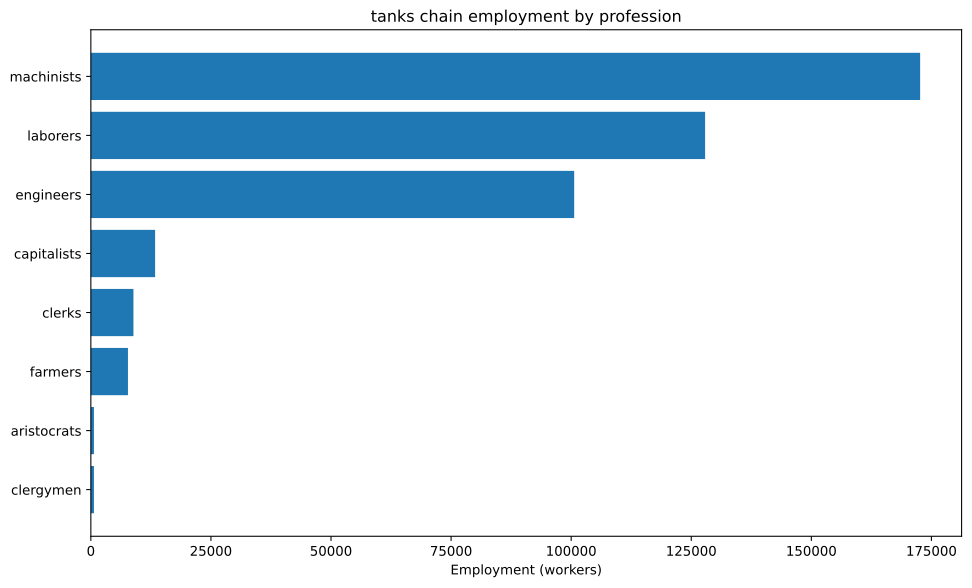

The table this chart was drawn from, first rows:
config, building, profession, employment
building_tooling_workshops+pm_steel+pm_a…, building_tooling_workshops, capitalists, 485.1
building_tooling_workshops+pm_steel+pm_a…, building_tooling_workshops, engineers, 2425
building_tooling_workshops+pm_steel+pm_a…, building_tooling_workshops, laborers, 2425
building_tooling_workshops+pm_steel+pm_a…, building_tooling_workshops, machinists, 2425
building_tooling_workshops+pm_rubber_gri…, building_tooling_workshops, capitalists, 56.48
building_tooling_workshops+pm_rubber_gri…, building_tooling_workshops, engineers, 282.4
building_tooling_workshops+pm_rubber_gri…, building_tooling_workshops, machinists, 564.8
building_paper_mills+pm_bleached_paper+p…, building_paper_mills, capitalists, 35.78
building_paper_mills+pm_bleached_paper+p…, building_paper_mills, engineers, 178.9
building_paper_mills+pm_bleached_paper+p…, building_paper_mills, laborers, 357.8
building_paper_mills+pm_bleached_paper+p…, building_paper_mills, machinists, 357.8
building_chemical_plants+pm_improved_fer…, building_chemical_plants, capitalists, 43.55
building_chemical_plants+pm_improved_fer…, building_chemical_plants, engineers, 435.5
building_chemical_plants+pm_improved_fer…, building_chemical_plants, laborers, 871.1
building_chemical_plants+pm_improved_fer…, building_chemical_plants, machinists, 653.3
building_explosives_factory+pm_brine_ele…, building_explosives_factory, capitalists, 119.3
building_explosives_factory+pm_brine_ele…, building_explosives_factory, engineers, 1789
building_explosives_factory+pm_brine_ele…, building_explosives_factory, laborers, 1193
building_explosives_factory+pm_brine_ele…, building_explosives_factory, machinists, 1431
building_synthetics_plants+pm_dye_produc…, building_synthetics_plants, capitalists, 4.473
building_synthetics_plants+pm_dye_produc…, building_synthetics_plants, engineers, 89.45
building_synthetics_plants+pm_dye_produc…, building_synthetics_plants, laborers, 44.73
building_synthetics_plants+pm_dye_produc…, building_synthetics_plants, machinists, 67.09
building_steel_mills+pm_open_hearth_proc…, building_steel_mills, capitalists, 1022
building_steel_mills+pm_open_hearth_proc…, building_steel_mills, engineers, 7663
building_steel_mills+pm_open_hearth_proc…, building_steel_mills, laborers, 5109
building_steel_mills+pm_open_hearth_proc…, building_steel_mills, machinists, 12772
building_motor_industry+pm_electric_engi…, building_motor_industry, capitalists, 1129
building_motor_industry+pm_electric_engi…, building_motor_industry, engineers, 11292
building_motor_industry+pm_electric_engi…, building_motor_industry, laborers, 11292
building_motor_industry+pm_electric_engi…, building_motor_industry, machinists, 11292
building_war_machine_industry+pm_aeropla…, building_war_machine_industry, capitalists, 3125
building_war_machine_industry+pm_aeropla…, building_war_machine_industry, engineers, 46875
building_war_machine_industry+pm_aeropla…, building_war_machine_industry, laborers, 46875
building_war_machine_industry+pm_aeropla…, building_war_machine_industry, machinists, 62500
building_coal_mine+pm_diesel_pump_buildi…, building_coal_mine, capitalists, 687.5
building_coal_mine+pm_diesel_pump_buildi…, building_coal_mine, engineers, 5156
building_coal_mine+pm_diesel_pump_buildi…, building_coal_mine, machinists, 10312
building_iron_mine+pm_diesel_pump_buildi…, building_iron_mine, capitalists, 1036
building_iron_mine+pm_diesel_pump_buildi…, building_iron_mine, engineers, 7772
building_iron_mine+pm_diesel_pump_buildi…, building_iron_mine, machinists, 15544
building_sulfur_mine+pm_diesel_pump_buil…, building_sulfur_mine, capitalists, 65.25
building_sulfur_mine+pm_diesel_pump_buil…, building_sulfur_mine, engineers, 489.3
building_sulfur_mine+pm_diesel_pump_buil…, building_sulfur_mine, machinists, 978.7
building_cotton_plantation+automatic_irr…, building_cotton_plantation, aristocrats, 625.0
building_cotton_plantation+automatic_irr…, building_cotton_plantation, clergymen, 625.0
building_cotton_plantation+automatic_irr…, building_cotton_plantation, farmers, 7500
building_cotton_plantation+automatic_irr…, building_cotton_plantation, laborers, 12500
building_cotton_plantation+automatic_irr…, building_cotton_plantation, machinists, 3125
building_power_plant+pm_coal-fired_plant…, building_power_plant, capitalists, 1152
building_power_plant+pm_coal-fired_plant…, building_power_plant, engineers, 6449
building_power_plant+pm_coal-fired_plant…, building_power_plant, laborers, 9213
building_power_plant+pm_coal-fired_plant…, building_power_plant, machinists, 6910
building_logging_camp+pm_saw_mills+pm_in…, building_logging_camp, capitalists, 1562
building_logging_camp+pm_saw_mills+pm_in…, building_logging_camp, laborers, 23438
building_logging_camp+pm_saw_mills+pm_in…, building_logging_camp, machinists, 7812
building_rubber_plantation+automatic_irr…, building_rubber_plantation, aristocrats, 18.83
building_rubber_plantation+automatic_irr…, building_rubber_plantation, clergymen, 18.83
building_rubber_plantation+automatic_irr…, building_rubber_plantation, farmers, 225.9
building_rubber_plantation+automatic_irr…, building_rubber_plantation, laborers, 376.5
... 8 more rows
